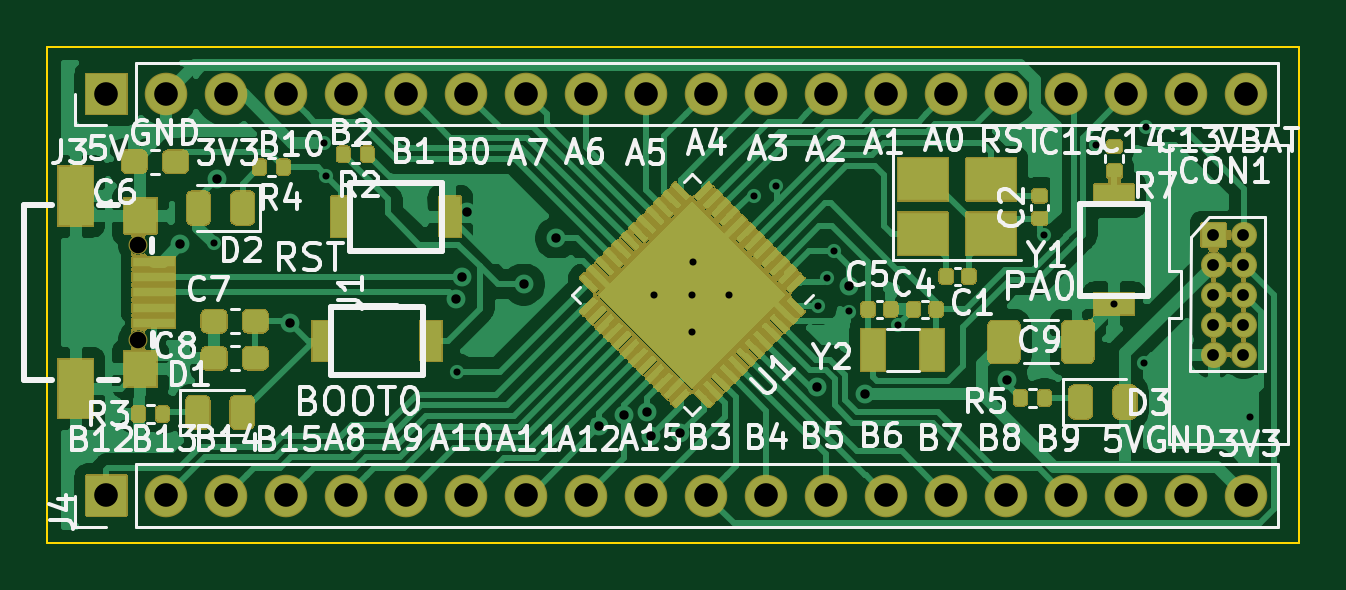
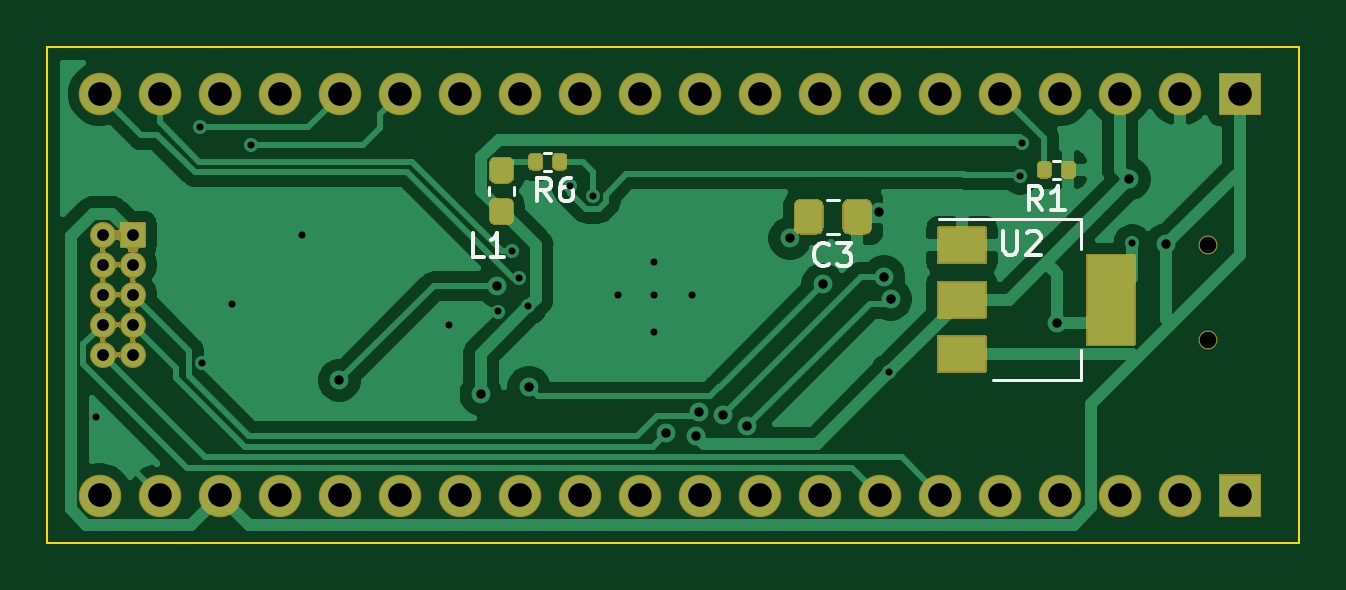
Circuit board: 11 layer files. Board 53.0 x 21.0 mm.
- bottom_copper: stm32f401_devboard-B_Cu.gbr (48692 bytes)
- bottom_mask: stm32f401_devboard-B_Mask.gbr (22373 bytes)
- paste: stm32f401_devboard-B_Paste.gbr (3387 bytes)
- bottom_silk: stm32f401_devboard-B_SilkS.gbr (4066 bytes)
- outline: stm32f401_devboard-Edge_Cuts.gbr (753 bytes)
- top_copper: stm32f401_devboard-F_Cu.gbr (109218 bytes)
- top_mask: stm32f401_devboard-F_Mask.gbr (138551 bytes)
- paste: stm32f401_devboard-F_Paste.gbr (34750 bytes)
- top_silk: stm32f401_devboard-F_SilkS.gbr (52995 bytes)
- drill: stm32f401_devboard-NPTH.drl (348 bytes)
- drill: stm32f401_devboard-PTH.drl (1763 bytes)

=== bottom_copper: stm32f401_devboard-B_Cu.gbr (48692 bytes, source omitted) ===
=== bottom_mask: stm32f401_devboard-B_Mask.gbr (22373 bytes, source omitted) ===
=== paste: stm32f401_devboard-B_Paste.gbr ===
G04 #@! TF.GenerationSoftware,KiCad,Pcbnew,(5.1.8-0-10_14)*
G04 #@! TF.CreationDate,2021-01-18T01:09:24+08:00*
G04 #@! TF.ProjectId,stm32f401_devboard,73746d33-3266-4343-9031-5f646576626f,rev?*
G04 #@! TF.SameCoordinates,Original*
G04 #@! TF.FileFunction,Paste,Bot*
G04 #@! TF.FilePolarity,Positive*
%FSLAX46Y46*%
G04 Gerber Fmt 4.6, Leading zero omitted, Abs format (unit mm)*
G04 Created by KiCad (PCBNEW (5.1.8-0-10_14)) date 2021-01-18 01:09:24*
%MOMM*%
%LPD*%
G01*
G04 APERTURE LIST*
%ADD10R,2.000000X1.500000*%
%ADD11R,2.000000X3.800000*%
G04 APERTURE END LIST*
D10*
X114270000Y-58410000D03*
X114270000Y-63010000D03*
X114270000Y-60710000D03*
D11*
X107970000Y-60710000D03*
G36*
G01*
X132040000Y-55055000D02*
X132040000Y-54685000D01*
G75*
G02*
X132175000Y-54550000I135000J0D01*
G01*
X132445000Y-54550000D01*
G75*
G02*
X132580000Y-54685000I0J-135000D01*
G01*
X132580000Y-55055000D01*
G75*
G02*
X132445000Y-55190000I-135000J0D01*
G01*
X132175000Y-55190000D01*
G75*
G02*
X132040000Y-55055000I0J135000D01*
G01*
G37*
G36*
G01*
X131020000Y-55055000D02*
X131020000Y-54685000D01*
G75*
G02*
X131155000Y-54550000I135000J0D01*
G01*
X131425000Y-54550000D01*
G75*
G02*
X131560000Y-54685000I0J-135000D01*
G01*
X131560000Y-55055000D01*
G75*
G02*
X131425000Y-55190000I-135000J0D01*
G01*
X131155000Y-55190000D01*
G75*
G02*
X131020000Y-55055000I0J135000D01*
G01*
G37*
G36*
G01*
X110030000Y-55025000D02*
X110030000Y-55395000D01*
G75*
G02*
X109895000Y-55530000I-135000J0D01*
G01*
X109625000Y-55530000D01*
G75*
G02*
X109490000Y-55395000I0J135000D01*
G01*
X109490000Y-55025000D01*
G75*
G02*
X109625000Y-54890000I135000J0D01*
G01*
X109895000Y-54890000D01*
G75*
G02*
X110030000Y-55025000I0J-135000D01*
G01*
G37*
G36*
G01*
X111050000Y-55025000D02*
X111050000Y-55395000D01*
G75*
G02*
X110915000Y-55530000I-135000J0D01*
G01*
X110645000Y-55530000D01*
G75*
G02*
X110510000Y-55395000I0J135000D01*
G01*
X110510000Y-55025000D01*
G75*
G02*
X110645000Y-54890000I135000J0D01*
G01*
X110915000Y-54890000D01*
G75*
G02*
X111050000Y-55025000I0J-135000D01*
G01*
G37*
G36*
G01*
X133997500Y-55750000D02*
X133522500Y-55750000D01*
G75*
G02*
X133285000Y-55512500I0J237500D01*
G01*
X133285000Y-54937500D01*
G75*
G02*
X133522500Y-54700000I237500J0D01*
G01*
X133997500Y-54700000D01*
G75*
G02*
X134235000Y-54937500I0J-237500D01*
G01*
X134235000Y-55512500D01*
G75*
G02*
X133997500Y-55750000I-237500J0D01*
G01*
G37*
G36*
G01*
X133997500Y-57500000D02*
X133522500Y-57500000D01*
G75*
G02*
X133285000Y-57262500I0J237500D01*
G01*
X133285000Y-56687500D01*
G75*
G02*
X133522500Y-56450000I237500J0D01*
G01*
X133997500Y-56450000D01*
G75*
G02*
X134235000Y-56687500I0J-237500D01*
G01*
X134235000Y-57262500D01*
G75*
G02*
X133997500Y-57500000I-237500J0D01*
G01*
G37*
G36*
G01*
X120180000Y-57650001D02*
X120180000Y-56749999D01*
G75*
G02*
X120429999Y-56500000I249999J0D01*
G01*
X121080001Y-56500000D01*
G75*
G02*
X121330000Y-56749999I0J-249999D01*
G01*
X121330000Y-57650001D01*
G75*
G02*
X121080001Y-57900000I-249999J0D01*
G01*
X120429999Y-57900000D01*
G75*
G02*
X120180000Y-57650001I0J249999D01*
G01*
G37*
G36*
G01*
X118130000Y-57650001D02*
X118130000Y-56749999D01*
G75*
G02*
X118379999Y-56500000I249999J0D01*
G01*
X119030001Y-56500000D01*
G75*
G02*
X119280000Y-56749999I0J-249999D01*
G01*
X119280000Y-57650001D01*
G75*
G02*
X119030001Y-57900000I-249999J0D01*
G01*
X118379999Y-57900000D01*
G75*
G02*
X118130000Y-57650001I0J249999D01*
G01*
G37*
M02*

=== bottom_silk: stm32f401_devboard-B_SilkS.gbr ===
G04 #@! TF.GenerationSoftware,KiCad,Pcbnew,(5.1.8-0-10_14)*
G04 #@! TF.CreationDate,2021-01-18T01:09:24+08:00*
G04 #@! TF.ProjectId,stm32f401_devboard,73746d33-3266-4343-9031-5f646576626f,rev?*
G04 #@! TF.SameCoordinates,Original*
G04 #@! TF.FileFunction,Legend,Bot*
G04 #@! TF.FilePolarity,Positive*
%FSLAX46Y46*%
G04 Gerber Fmt 4.6, Leading zero omitted, Abs format (unit mm)*
G04 Created by KiCad (PCBNEW (5.1.8-0-10_14)) date 2021-01-18 01:09:24*
%MOMM*%
%LPD*%
G01*
G04 APERTURE LIST*
%ADD10C,0.120000*%
%ADD11C,0.150000*%
G04 APERTURE END LIST*
D10*
X109210000Y-64120000D02*
X109210000Y-62860000D01*
X109210000Y-57300000D02*
X109210000Y-58560000D01*
X112970000Y-64120000D02*
X109210000Y-64120000D01*
X115220000Y-57300000D02*
X109210000Y-57300000D01*
X131646359Y-55250000D02*
X131953641Y-55250000D01*
X131646359Y-54490000D02*
X131953641Y-54490000D01*
X110423641Y-54830000D02*
X110116359Y-54830000D01*
X110423641Y-55590000D02*
X110116359Y-55590000D01*
X134270000Y-56271267D02*
X134270000Y-55928733D01*
X133250000Y-56271267D02*
X133250000Y-55928733D01*
X119468748Y-56490000D02*
X119991252Y-56490000D01*
X119468748Y-57910000D02*
X119991252Y-57910000D01*
D11*
X112511904Y-57802380D02*
X112511904Y-58611904D01*
X112464285Y-58707142D01*
X112416666Y-58754761D01*
X112321428Y-58802380D01*
X112130952Y-58802380D01*
X112035714Y-58754761D01*
X111988095Y-58707142D01*
X111940476Y-58611904D01*
X111940476Y-57802380D01*
X111511904Y-57897619D02*
X111464285Y-57850000D01*
X111369047Y-57802380D01*
X111130952Y-57802380D01*
X111035714Y-57850000D01*
X110988095Y-57897619D01*
X110940476Y-57992857D01*
X110940476Y-58088095D01*
X110988095Y-58230952D01*
X111559523Y-58802380D01*
X110940476Y-58802380D01*
X131666666Y-56552380D02*
X132000000Y-56076190D01*
X132238095Y-56552380D02*
X132238095Y-55552380D01*
X131857142Y-55552380D01*
X131761904Y-55600000D01*
X131714285Y-55647619D01*
X131666666Y-55742857D01*
X131666666Y-55885714D01*
X131714285Y-55980952D01*
X131761904Y-56028571D01*
X131857142Y-56076190D01*
X132238095Y-56076190D01*
X130809523Y-55552380D02*
X131000000Y-55552380D01*
X131095238Y-55600000D01*
X131142857Y-55647619D01*
X131238095Y-55790476D01*
X131285714Y-55980952D01*
X131285714Y-56361904D01*
X131238095Y-56457142D01*
X131190476Y-56504761D01*
X131095238Y-56552380D01*
X130904761Y-56552380D01*
X130809523Y-56504761D01*
X130761904Y-56457142D01*
X130714285Y-56361904D01*
X130714285Y-56123809D01*
X130761904Y-56028571D01*
X130809523Y-55980952D01*
X130904761Y-55933333D01*
X131095238Y-55933333D01*
X131190476Y-55980952D01*
X131238095Y-56028571D01*
X131285714Y-56123809D01*
X110876666Y-56912380D02*
X111210000Y-56436190D01*
X111448095Y-56912380D02*
X111448095Y-55912380D01*
X111067142Y-55912380D01*
X110971904Y-55960000D01*
X110924285Y-56007619D01*
X110876666Y-56102857D01*
X110876666Y-56245714D01*
X110924285Y-56340952D01*
X110971904Y-56388571D01*
X111067142Y-56436190D01*
X111448095Y-56436190D01*
X109924285Y-56912380D02*
X110495714Y-56912380D01*
X110210000Y-56912380D02*
X110210000Y-55912380D01*
X110305238Y-56055238D01*
X110400476Y-56150476D01*
X110495714Y-56198095D01*
X134506666Y-58902380D02*
X134982857Y-58902380D01*
X134982857Y-57902380D01*
X133649523Y-58902380D02*
X134220952Y-58902380D01*
X133935238Y-58902380D02*
X133935238Y-57902380D01*
X134030476Y-58045238D01*
X134125714Y-58140476D01*
X134220952Y-58188095D01*
X119896666Y-59207142D02*
X119944285Y-59254761D01*
X120087142Y-59302380D01*
X120182380Y-59302380D01*
X120325238Y-59254761D01*
X120420476Y-59159523D01*
X120468095Y-59064285D01*
X120515714Y-58873809D01*
X120515714Y-58730952D01*
X120468095Y-58540476D01*
X120420476Y-58445238D01*
X120325238Y-58350000D01*
X120182380Y-58302380D01*
X120087142Y-58302380D01*
X119944285Y-58350000D01*
X119896666Y-58397619D01*
X119563333Y-58302380D02*
X118944285Y-58302380D01*
X119277619Y-58683333D01*
X119134761Y-58683333D01*
X119039523Y-58730952D01*
X118991904Y-58778571D01*
X118944285Y-58873809D01*
X118944285Y-59111904D01*
X118991904Y-59207142D01*
X119039523Y-59254761D01*
X119134761Y-59302380D01*
X119420476Y-59302380D01*
X119515714Y-59254761D01*
X119563333Y-59207142D01*
M02*

=== outline: stm32f401_devboard-Edge_Cuts.gbr ===
G04 #@! TF.GenerationSoftware,KiCad,Pcbnew,(5.1.8-0-10_14)*
G04 #@! TF.CreationDate,2021-01-18T01:09:31+08:00*
G04 #@! TF.ProjectId,stm32f401_devboard,73746d33-3266-4343-9031-5f646576626f,rev?*
G04 #@! TF.SameCoordinates,Original*
G04 #@! TF.FileFunction,Profile,NP*
%FSLAX46Y46*%
G04 Gerber Fmt 4.6, Leading zero omitted, Abs format (unit mm)*
G04 Created by KiCad (PCBNEW (5.1.8-0-10_14)) date 2021-01-18 01:09:31*
%MOMM*%
%LPD*%
G01*
G04 APERTURE LIST*
G04 #@! TA.AperFunction,Profile*
%ADD10C,0.100000*%
G04 #@! TD*
G04 APERTURE END LIST*
D10*
X153000000Y-50000000D02*
X153000000Y-71000000D01*
X100000000Y-50000000D02*
X153000000Y-50000000D01*
X100000000Y-71000000D02*
X100000000Y-50000000D01*
X153000000Y-71000000D02*
X100000000Y-71000000D01*
M02*

=== top_copper: stm32f401_devboard-F_Cu.gbr (109218 bytes, source omitted) ===
=== top_mask: stm32f401_devboard-F_Mask.gbr (138551 bytes, source omitted) ===
=== paste: stm32f401_devboard-F_Paste.gbr (34750 bytes, source omitted) ===
=== top_silk: stm32f401_devboard-F_SilkS.gbr (52995 bytes, source omitted) ===
=== drill: stm32f401_devboard-NPTH.drl ===
M48
; DRILL file {KiCad (5.1.8-0-10_14)} date Monday, January 18, 2021 at 01:09:37 AM
; FORMAT={-:-/ absolute / inch / decimal}
; #@! TF.CreationDate,2021-01-18T01:09:37+08:00
; #@! TF.GenerationSoftware,Kicad,Pcbnew,(5.1.8-0-10_14)
; #@! TF.FileFunction,NonPlated,1,2,NPTH
FMAT,2
INCH
T1C0.0276
%
G90
G05
T1
X4.0886Y-2.2995
X4.0886Y-2.4569
T0
M30

=== drill: stm32f401_devboard-PTH.drl ===
M48
; DRILL file {KiCad (5.1.8-0-10_14)} date Monday, January 18, 2021 at 01:09:37 AM
; FORMAT={-:-/ absolute / inch / decimal}
; #@! TF.CreationDate,2021-01-18T01:09:37+08:00
; #@! TF.GenerationSoftware,Kicad,Pcbnew,(5.1.8-0-10_14)
; #@! TF.FileFunction,Plated,1,2,PTH
FMAT,2
INCH
T1C0.0118
T2C0.0157
T3C0.0197
T4C0.0394
%
G90
G05
T1
X4.2146Y-2.2965
X4.3988Y-2.1287
X4.4018Y-2.1833
X4.6199Y-2.5112
X4.9484Y-2.3819
X5.0118Y-2.3819
X5.0118Y-2.4433
X5.0122Y-2.3276
X5.0728Y-2.3819
X5.1142Y-2.2169
X5.1512Y-2.2
X5.2213Y-2.4012
X5.237Y-2.3539
X5.2488Y-2.3091
X5.2724Y-2.4098
X5.3543Y-2.4331
X5.598Y-2.2827
X5.6843Y-2.1323
X5.715Y-2.3972
X5.765Y-2.4953
X5.7681Y-2.1031
X5.9421Y-2.5854
T2
X4.1583Y-2.298
X4.2197Y-2.189
X4.3409Y-2.4283
X4.6176Y-2.3893
X4.6287Y-2.3516
X4.637Y-2.2437
X4.7311Y-2.3646
X4.7854Y-2.2878
X4.8567Y-2.6008
X4.8972Y-2.5823
X4.9366Y-2.5772
X4.9425Y-2.6169
X4.9917Y-2.6126
X5.2204Y-2.5362
X5.273Y-2.3678
X5.3004Y-2.548
X5.5362Y-2.5248
T3
X5.8805Y-2.2819
X5.8805Y-2.3319
X5.8805Y-2.3819
X5.8805Y-2.4319
X5.8805Y-2.4819
X5.9305Y-2.2819
X5.9305Y-2.3319
X5.9305Y-2.3819
X5.9305Y-2.4319
X5.9305Y-2.4819
T4
X4.0354Y-2.7165
X4.1354Y-2.7165
X4.2354Y-2.7165
X4.3354Y-2.7165
X4.4354Y-2.7165
X4.5354Y-2.7165
X4.6354Y-2.7165
X4.7354Y-2.7165
X4.8354Y-2.7165
X4.9354Y-2.7165
X5.0354Y-2.7165
X5.1354Y-2.7165
X5.2354Y-2.7165
X5.3354Y-2.7165
X5.4354Y-2.7165
X5.5354Y-2.7165
X5.6354Y-2.7165
X5.7354Y-2.7165
X5.8354Y-2.7165
X5.9354Y-2.7165
X4.0354Y-2.0472
X4.1354Y-2.0472
X4.2354Y-2.0472
X4.3354Y-2.0472
X4.4354Y-2.0472
X4.5354Y-2.0472
X4.6354Y-2.0472
X4.7354Y-2.0472
X4.8354Y-2.0472
X4.9354Y-2.0472
X5.0354Y-2.0472
X5.1354Y-2.0472
X5.2354Y-2.0472
X5.3354Y-2.0472
X5.4354Y-2.0472
X5.5354Y-2.0472
X5.6354Y-2.0472
X5.7354Y-2.0472
X5.8354Y-2.0472
X5.9354Y-2.0472
T0
M30

